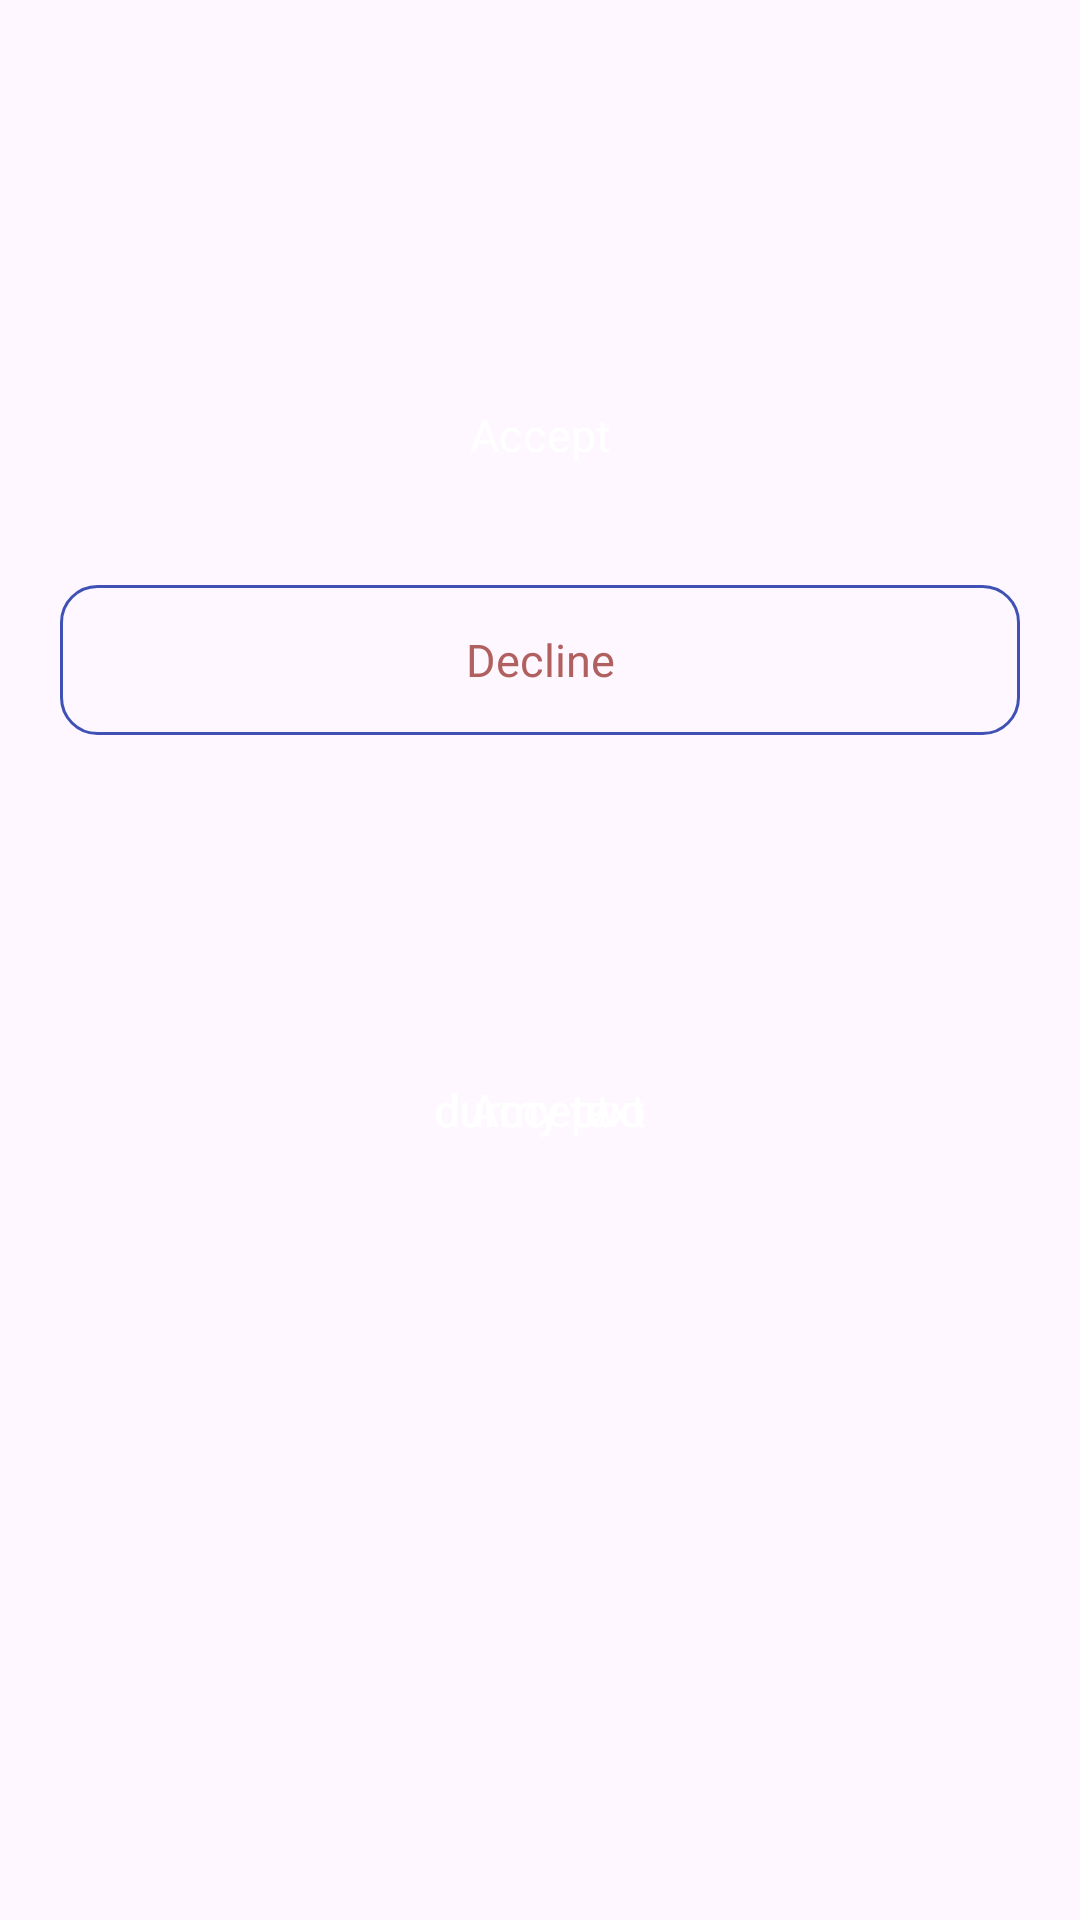

Layout XML and referenced resources for this Android screen:
<!-- AndroidManifest.xml: application theme Theme.PetpatAndroidAppDemo -->
<!-- res/layout/fragment_order_details.xml -->
<?xml version="1.0" encoding="utf-8"?>
<layout xmlns:android="http://schemas.android.com/apk/res/android"
    xmlns:app="http://schemas.android.com/apk/res-auto"
    xmlns:tools="http://schemas.android.com/tools">

    <data>

    </data>

    <androidx.constraintlayout.widget.ConstraintLayout
        android:layout_width="match_parent"
        android:layout_height="match_parent"
        android:padding="20dp"
        tools:context=".ui.fragments.order_managements.OrderDetailsFragment">

        <TextView
            android:id="@+id/btnAccept"
            android:layout_width="match_parent"
            android:layout_height="50dp"
            android:layout_marginTop="100dp"
            android:background="@drawable/custom_order_details_accept_btn_background"
            android:gravity="center"
            android:text="Accept"
            android:textColor="@color/white"
            android:textSize="15sp"
            app:layout_constraintTop_toTopOf="parent" />

        <TextView
            android:id="@+id/btnDecline"
            android:layout_width="match_parent"
            android:layout_height="50dp"
            android:layout_marginTop="25dp"
            android:background="@drawable/custom_order_details_decline_btn_background"
            android:gravity="center"
            android:text="Decline"
            android:textColor="#B16060"
            android:textSize="15sp"
            app:layout_constraintTop_toBottomOf="@+id/btnAccept" />


        <TextView
            android:id="@+id/btnAcceptOne"
            android:layout_width="match_parent"
            android:layout_height="50dp"
            android:layout_marginTop="100dp"
            android:background="@drawable/custom_order_details_accept_btn_background"
            android:gravity="center"
            android:text="Accept"
            android:textColor="@color/white"
            android:textSize="15sp"
            app:layout_constraintTop_toBottomOf="@+id/btnDecline" />

        <TextView
            android:id="@+id/btnAcceptTwo"
            android:layout_width="match_parent"
            android:layout_height="50dp"
            android:layout_marginTop="100dp"
            android:background="@drawable/custom_order_details_accept_btn_background"
            android:gravity="center"
            android:text="durmy text"
            android:textColor="@color/white"
            android:textSize="15sp"
            app:layout_constraintTop_toBottomOf="@+id/btnDecline" />

        <TextView
            android:id="@+id/btnAcceptThree"
            android:layout_width="match_parent"
            android:layout_height="50dp"
            android:layout_marginTop="100dp"
            android:background="@drawable/custom_order_details_accept_btn_background"
            android:gravity="center"
            android:text="durmy two"
            android:textColor="@color/white"
            android:textSize="15sp"
            app:layout_constraintTop_toBottomOf="@+id/btnDecline" />


    </androidx.constraintlayout.widget.ConstraintLayout>
</layout>
<!-- resources referenced by this layout -->
<resources>
  <color name="white">#FFFFFFFF</color>
  <!-- drawable custom_order_details_decline_btn_background (drawable) -->
  <?xml version="1.0" encoding="utf-8"?>
  <shape xmlns:android="http://schemas.android.com/apk/res/android"
      android:shape="rectangle">
  
      <corners android:radius="12dp" />
      <stroke
          android:width="1dp"
          android:color="#3F51B5" />
  
  </shape>
  <style name="Theme.PetpatAndroidAppDemo" parent="Base.Theme.PetpatAndroidAppDemo" />
  <style name="Base.Theme.PetpatAndroidAppDemo" parent="Theme.Material3.DayNight.NoActionBar">
          
          
      </style>
</resources>
